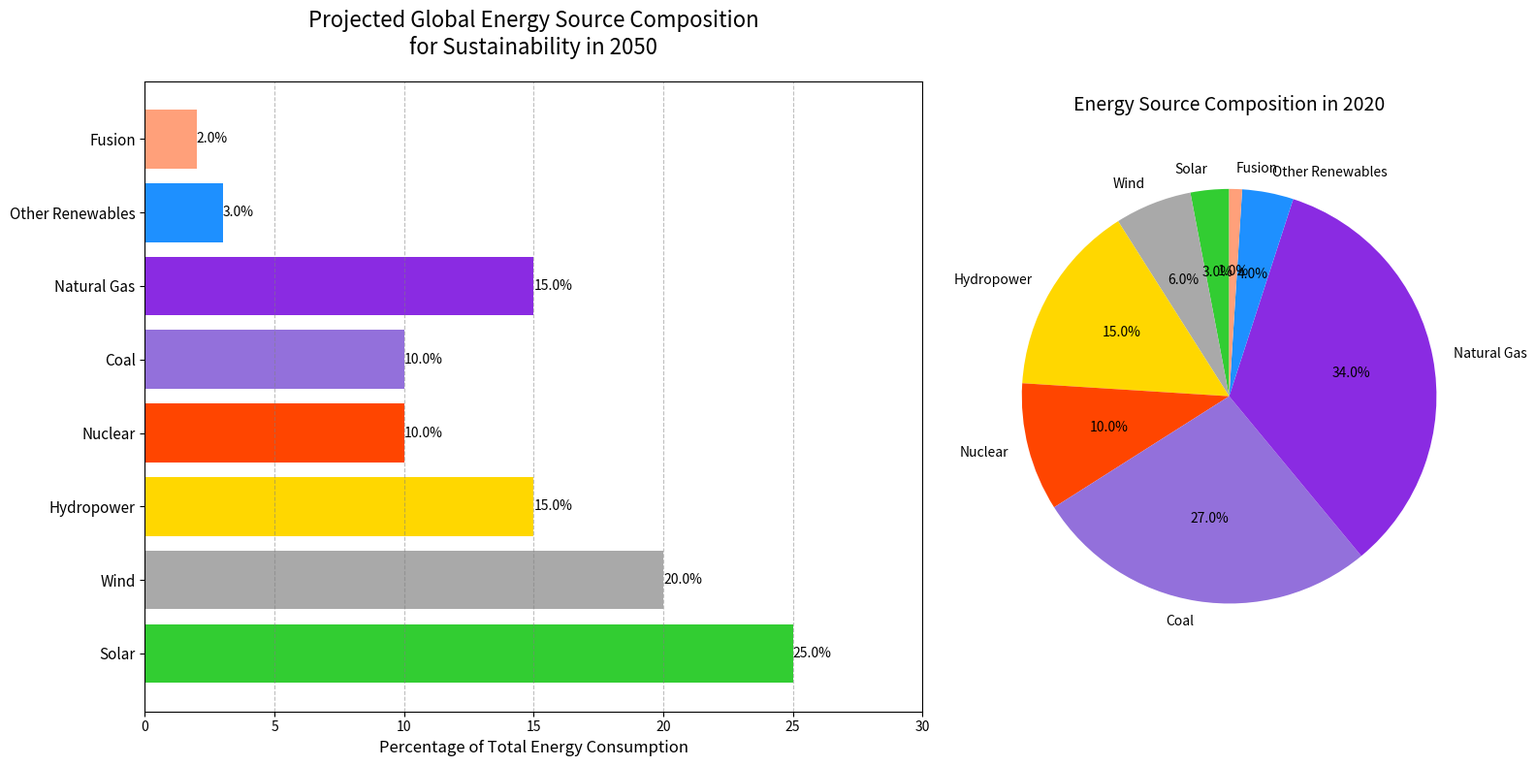

Generate this figure with matplotlib:
import matplotlib.pyplot as plt
import numpy as np

energy_sources = ['Solar', 'Wind', 'Hydropower', 'Nuclear', 'Coal', 'Natural Gas', 'Other Renewables', 'Fusion']
percentages_2050 = [25, 20, 15, 10, 10, 15, 3, 2]
percentages_2020 = [3, 6, 15, 10, 27, 34, 4, 1]

# Manually shuffled list of colors
colors = ['#32CD32', '#A9A9A9', '#FFD700', '#FF4500', '#9370DB', '#8A2BE2', '#1E90FF', '#FFA07A']

fig, axs = plt.subplots(1, 2, figsize=(16, 8), gridspec_kw={'width_ratios': [1.5, 1]})

bars = axs[0].barh(energy_sources, percentages_2050, color=colors)
axs[0].xaxis.grid(True, linestyle='--', which='major', color='grey', alpha=0.5)
axs[0].bar_label(bars, fmt='%.1f%%')
axs[0].set_title('Projected Global Energy Source Composition\nfor Sustainability in 2050', fontsize=16, pad=20)
axs[0].set_xlabel('Percentage of Total Energy Consumption', fontsize=12)
axs[0].set_xlim(0, 30)
axs[0].set_yticklabels(energy_sources, fontsize=11)

axs[1].pie(percentages_2020, labels=energy_sources, autopct='%1.1f%%',
           startangle=90, colors=colors)
axs[1].set_title('Energy Source Composition in 2020', fontsize=14, pad=20)

plt.tight_layout()
plt.show()
